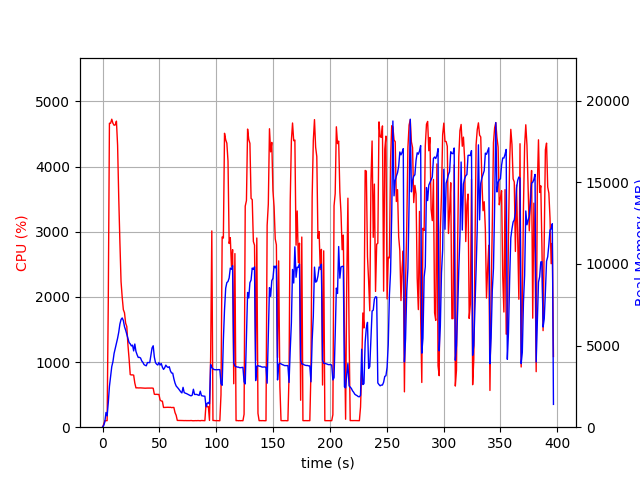

The data file committed next to this chart (first rows):
elapsed_time, nproc, cpu, mem_real, mem_virtual
4.029273986816406e-05, 1, 0.0, 8.137, 3185
1.007, 1, 44.7, 100.9, 781.6
2.016, 1, 100.2, 328.9, 1902
3.025, 1, 100.1, 900.9, 3188
4.033, 1, 100.2, 693, 2676
5.041, 1, 1923, 1499, 7349
6.054, 1, 4666, 2500, 8448
7.081, 1, 4665, 3107, 9122
8.109, 1, 4728, 3714, 9793
9.132, 1, 4665, 4016, 10143
10.16, 1, 4635, 4522, 10687
11.18, 1, 4641, 4823, 11078
12.21, 1, 4698, 5122, 11520
13.24, 1, 4328, 5450, 11993
14.25, 1, 3520, 5824, 12583
15.26, 1, 2841, 6318, 13281
16.27, 1, 2235, 6600, 13693
17.29, 1, 1995, 6694, 13869
18.29, 1, 1804, 6538, 14065
19.3, 1, 1757, 6161, 14125
20.31, 1, 1597, 5950, 14125
21.32, 1, 1547, 5695, 14299
22.33, 1, 1264, 5434, 14299
23.34, 1, 1052, 5184, 14299
24.34, 1, 807.8, 5109, 14535
25.35, 1, 802.4, 4980, 14535
26.36, 1, 803.3, 5029, 14743
27.37, 1, 798.5, 4674, 14877
28.38, 1, 677.8, 5096, 15197
29.39, 1, 603.1, 4641, 15465
30.4, 1, 604.8, 4436, 15465
31.41, 1, 602.7, 4274, 15465
32.42, 1, 603.5, 4280, 15465
33.43, 1, 603.5, 4239, 15465
34.44, 1, 602.4, 4062, 15465
35.45, 1, 601.2, 3976, 15465
36.46, 1, 601.3, 3839, 15465
37.47, 1, 598.7, 3791, 15465
38.48, 1, 600.0, 3764, 15465
39.49, 1, 600.4, 3961, 15465
40.5, 1, 600.0, 3961, 15465
41.51, 1, 600.6, 3958, 15465
42.52, 1, 600.3, 4391, 15465
43.53, 1, 601.2, 4854, 15881
44.54, 1, 597.4, 4989, 15881
45.56, 1, 506.3, 4298, 15881
46.57, 1, 503.5, 3955, 15881
47.58, 1, 504.8, 3861, 15881
48.59, 1, 502.7, 3811, 15881
49.6, 1, 503.1, 3962, 15881
50.61, 1, 418.5, 3806, 15881
51.62, 1, 402.4, 3904, 15881
52.63, 1, 398.8, 3676, 15881
53.64, 1, 302.8, 3542, 15881
54.65, 1, 304.0, 3641, 15881
55.66, 1, 304.3, 3804, 15881
56.67, 1, 304.8, 3708, 15881
57.68, 1, 305.9, 3659, 15881
58.69, 1, 304.0, 3706, 15881
59.7, 1, 305.9, 3449, 15881
... 332 more rows
